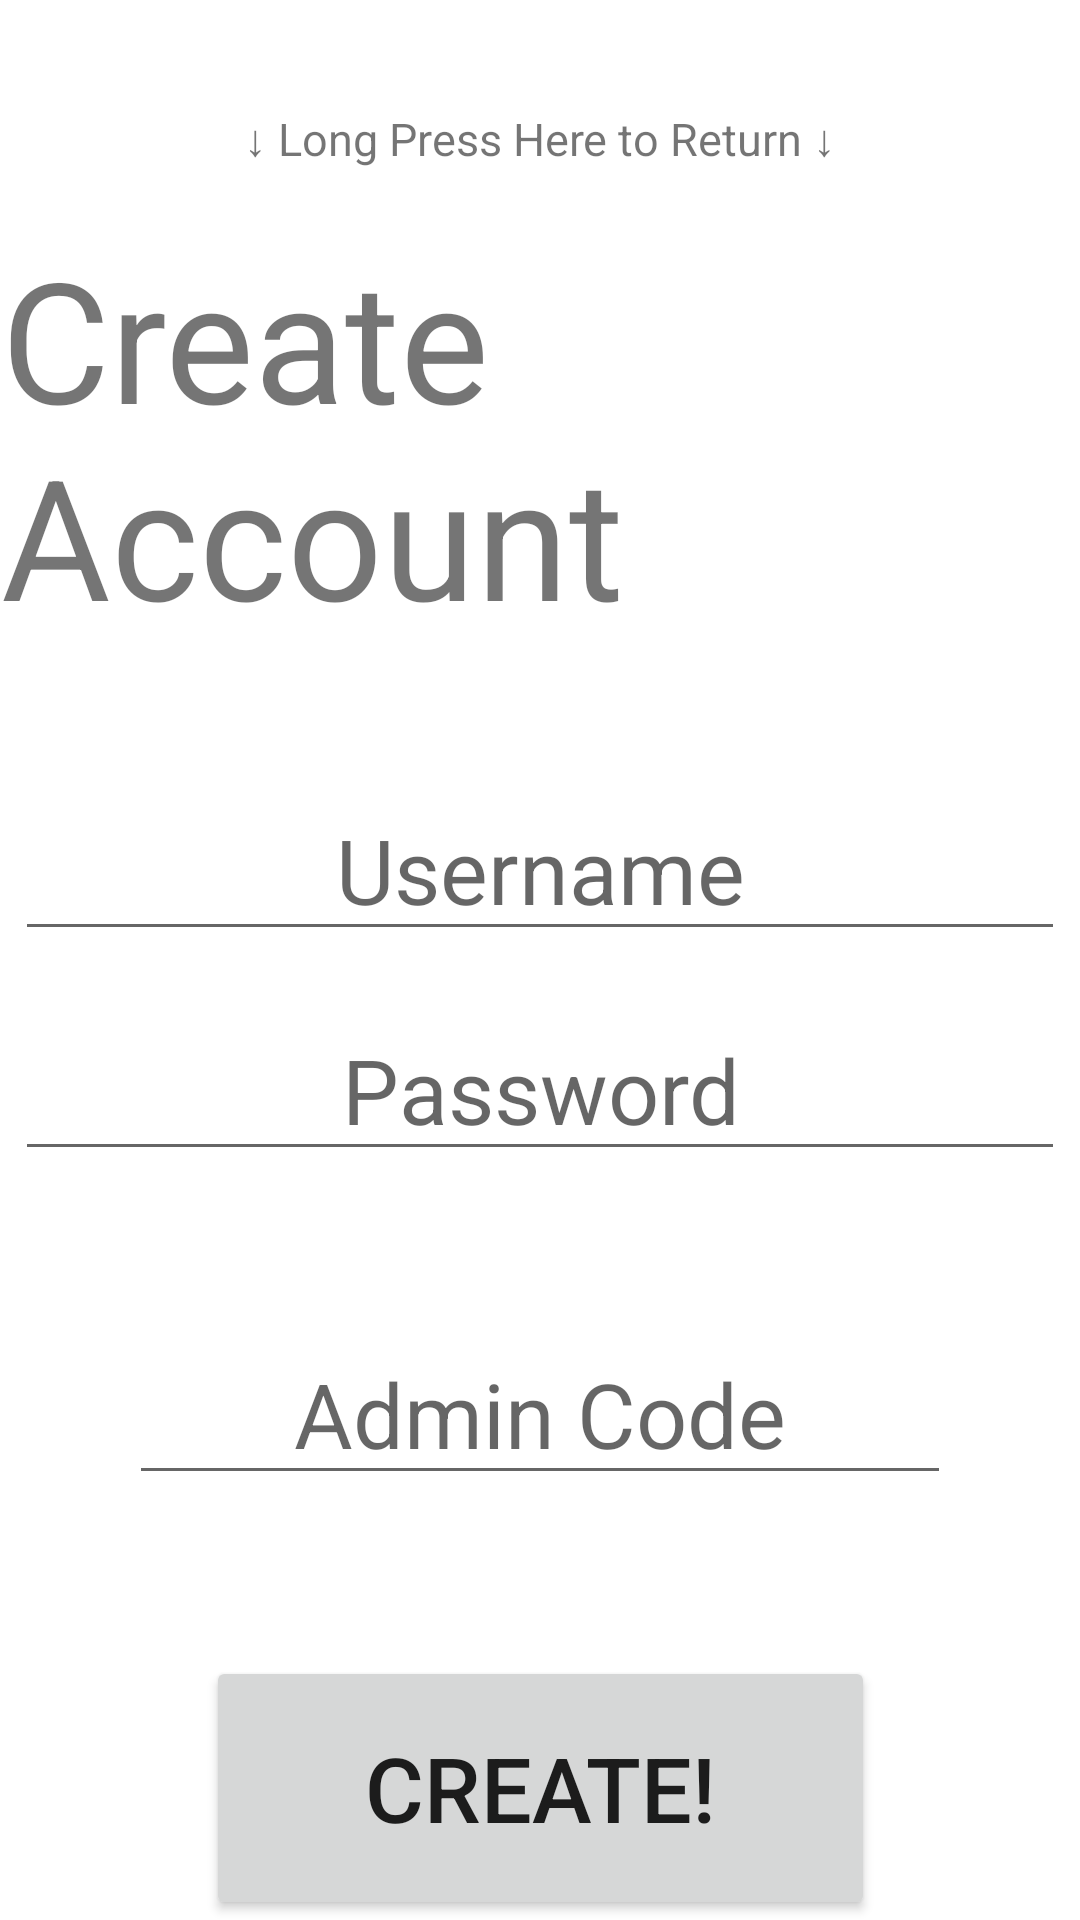

Here is an Android app screen rendered from its layout file. Give the layout XML and the strings, colors and styles it references.
<!-- AndroidManifest.xml: application theme Theme.Project02 -->
<!-- res/layout/activity_create_account_page.xml -->
<?xml version="1.0" encoding="utf-8"?>
<androidx.constraintlayout.widget.ConstraintLayout xmlns:android="http://schemas.android.com/apk/res/android"
    xmlns:app="http://schemas.android.com/apk/res-auto"
    xmlns:tools="http://schemas.android.com/tools"
    android:layout_width="match_parent"
    android:layout_height="match_parent"
    tools:context=".MainActivity">

    <TextView
        android:id="@+id/goBackOnTitle"
        android:layout_width="wrap_content"
        android:layout_height="wrap_content"
        android:layout_marginBottom="16dp"
        android:text="↓ Long Press Here to Return ↓"
        android:textSize="15sp"
        app:layout_constraintBottom_toTopOf="@+id/createAccountTextView"
        app:layout_constraintEnd_toEndOf="parent"
        app:layout_constraintStart_toStartOf="parent"
        app:layout_constraintTop_toTopOf="parent"
        app:layout_constraintVertical_bias="0.931" />

    <TextView
        android:id="@+id/createAccountTextView"
        android:layout_width="wrap_content"
        android:layout_height="wrap_content"
        android:layout_marginStart="16dp"
        android:layout_marginTop="16dp"
        android:layout_marginEnd="16dp"
        android:text="Create Account"
        android:textSize="56sp"
        app:layout_constraintBottom_toBottomOf="parent"
        app:layout_constraintEnd_toEndOf="parent"
        app:layout_constraintHorizontal_bias="0.498"
        app:layout_constraintStart_toStartOf="parent"
        app:layout_constraintTop_toTopOf="parent"
        app:layout_constraintVertical_bias="0.123" />

    <EditText
        android:id="@+id/createUsernameTextEdit"
        android:layout_width="wrap_content"
        android:layout_height="wrap_content"
        android:layout_marginTop="44dp"
        android:ems="10"
        android:gravity="center"
        android:hint="Username"
        android:inputType="textPersonName"
        android:textSize="30sp"
        app:layout_constraintEnd_toEndOf="parent"
        app:layout_constraintHorizontal_bias="0.491"
        app:layout_constraintStart_toStartOf="parent"
        app:layout_constraintTop_toBottomOf="@+id/createAccountTextView"
        tools:ignore="MissingConstraints" />

    <EditText
        android:id="@+id/createPasswordTextEdit"
        android:layout_width="wrap_content"
        android:layout_height="wrap_content"
        android:layout_marginTop="16dp"
        android:ems="10"
        android:gravity="center"
        android:hint="Password"
        android:inputType="textPersonName"
        android:textSize="30sp"
        app:layout_constraintEnd_toEndOf="parent"
        app:layout_constraintHorizontal_bias="0.491"
        app:layout_constraintStart_toStartOf="parent"
        app:layout_constraintTop_toBottomOf="@+id/createUsernameTextEdit"
        tools:ignore="MissingConstraints" />

    <EditText
        android:id="@+id/adminCodeText"
        android:layout_width="274dp"
        android:layout_height="54dp"
        android:ems="10"
        android:gravity="center"
        android:hint="Admin Code"
        android:inputType="textPersonName"
        android:textSize="30sp"
        app:layout_constraintBottom_toTopOf="@+id/createAccountButton"
        app:layout_constraintEnd_toEndOf="parent"
        app:layout_constraintStart_toStartOf="parent"
        app:layout_constraintTop_toBottomOf="@+id/createPasswordTextEdit"
        tools:ignore="MissingConstraints" />

    <Button
        android:id="@+id/createAccountButton"
        android:layout_width="223dp"
        android:layout_height="88dp"
        android:gravity="center"
        android:text="Create!"
        android:textSize="30sp"
        app:layout_constraintBottom_toBottomOf="parent"
        app:layout_constraintEnd_toEndOf="parent"
        app:layout_constraintStart_toStartOf="parent" />


</androidx.constraintlayout.widget.ConstraintLayout>
<!-- resources referenced by this layout -->
<resources>
  <style name="Theme.Project02" parent="Theme.MaterialComponents.DayNight.DarkActionBar">
          
          <item name="colorPrimary">@color/purple_500</item>
          <item name="colorPrimaryVariant">@color/purple_700</item>
          <item name="colorOnPrimary">@color/white</item>
          
          <item name="colorSecondary">@color/teal_200</item>
          <item name="colorSecondaryVariant">@color/teal_700</item>
          <item name="colorOnSecondary">@color/black</item>
          
          <item name="android:statusBarColor">?attr/colorPrimaryVariant</item>
          
      </style>
  <!-- not gathered from this repository: default colours our renderer supplied (Android Studio template values) -->
  <color name="purple_500">#FF6200EE</color>
  <color name="purple_700">#FF3700B3</color>
  <color name="teal_200">#FF03DAC5</color>
  <color name="teal_700">#FF018786</color>
  <color name="black">#FF000000</color>
  <color name="white">#FFFFFFFF</color>
</resources>
